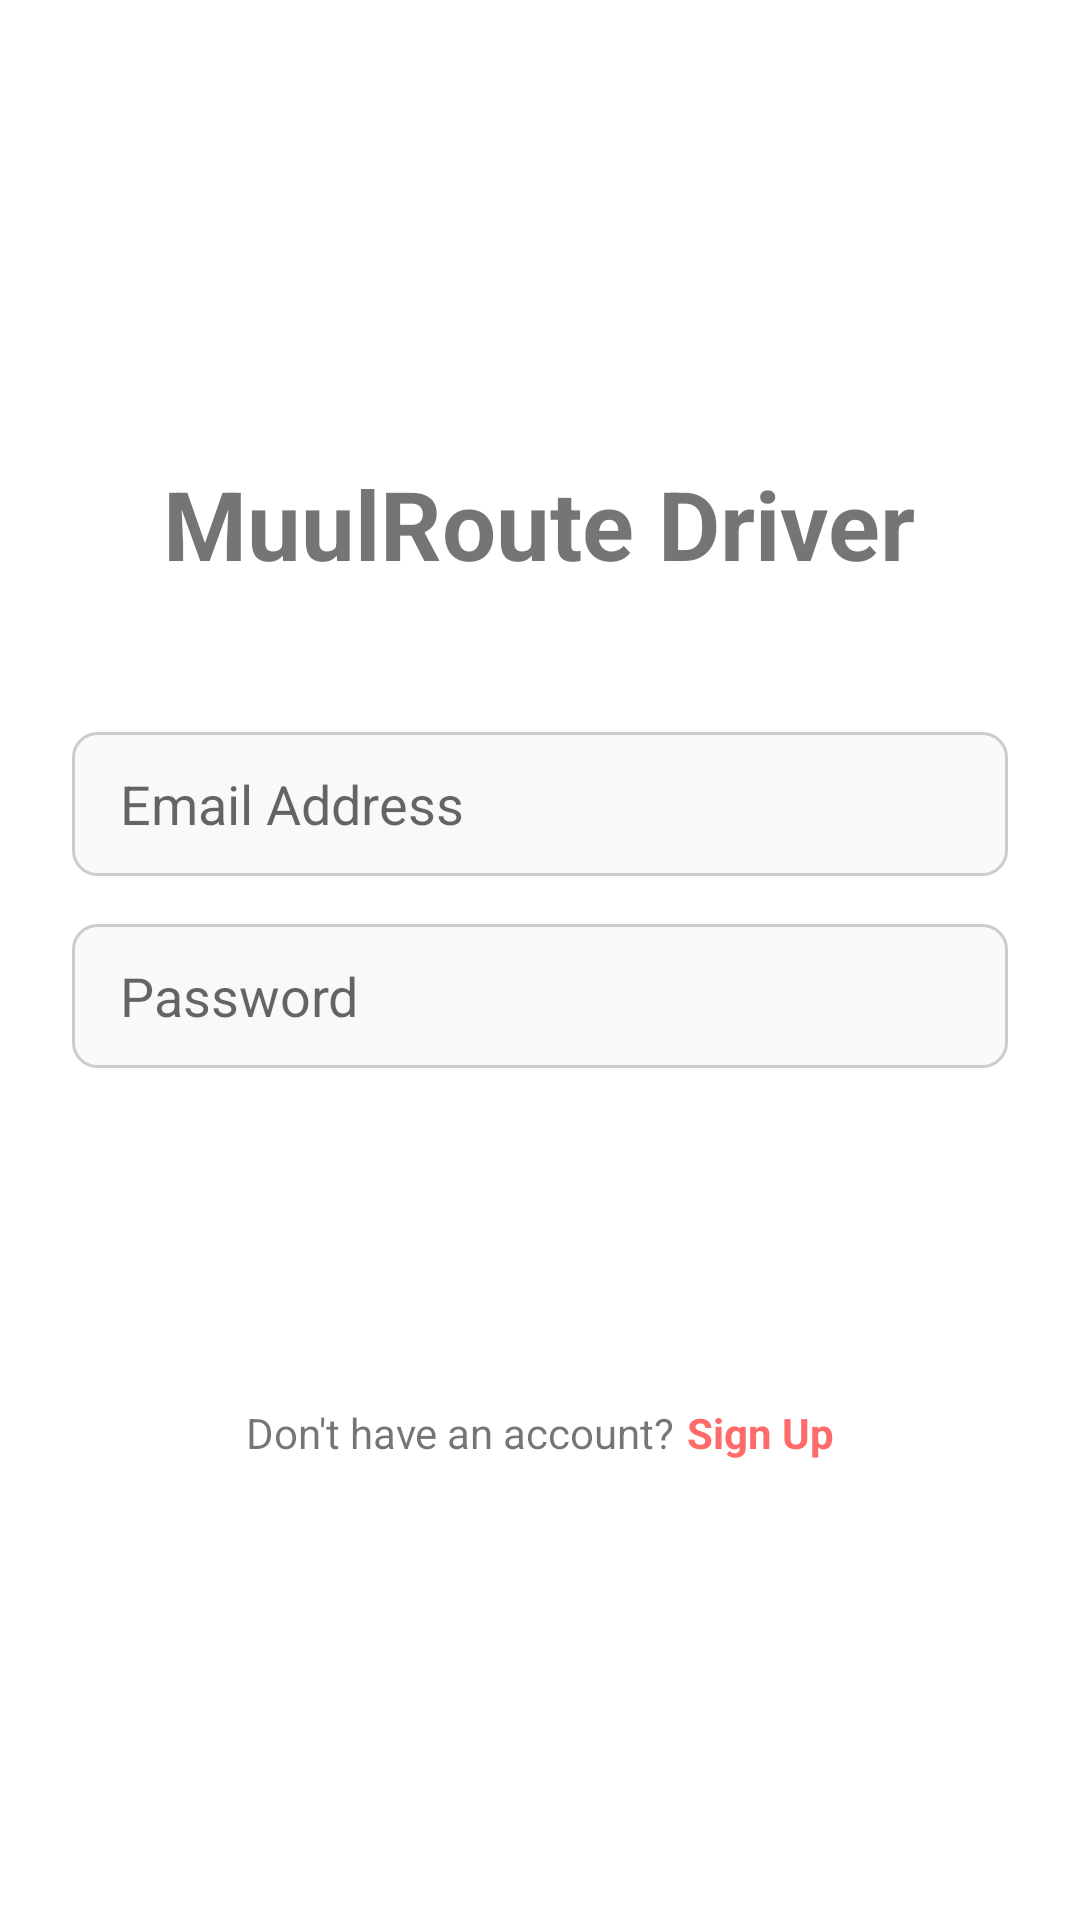

This screen was rendered from an Android layout file. Write that file and the resources it references.
<!-- AndroidManifest.xml: application theme Theme.MuulRouteDriver -->
<!-- res/layout/activity_login.xml -->
<?xml version="1.0" encoding="utf-8"?>
<LinearLayout xmlns:android="http://schemas.android.com/apk/res/android"
    android:layout_width="match_parent"
    android:layout_height="match_parent"
    android:orientation="vertical"
    android:padding="24dp"
    android:gravity="center"
    android:background="#FFFFFF">

    <TextView
        android:layout_width="wrap_content"
        android:layout_height="wrap_content"
        android:text="@string/app_name"
        android:textSize="32sp"
        android:textStyle="bold"
        android:layout_marginBottom="48dp" />

    <EditText
        android:id="@+id/emailEditText"
        android:layout_width="match_parent"
        android:layout_height="48dp"
        android:hint="@string/email_hint"
        android:inputType="textEmailAddress"
        android:paddingStart="16dp"
        android:paddingEnd="16dp"
        android:background="@drawable/edit_text_background"
        android:layout_marginBottom="16dp" />

    <EditText
        android:id="@+id/passwordEditText"
        android:layout_width="match_parent"
        android:layout_height="48dp"
        android:hint="@string/password_hint"
        android:inputType="textPassword"
        android:paddingStart="16dp"
        android:paddingEnd="16dp"
        android:background="@drawable/edit_text_background"
        android:layout_marginBottom="32dp" />

    <Button
        android:id="@+id/loginButton"
        android:layout_width="match_parent"
        android:layout_height="48dp"
        android:text="@string/login_button"
        android:textColor="@android:color/white"
        android:background="@drawable/button_background"
        android:layout_marginBottom="16dp" />

    <LinearLayout
        android:layout_width="match_parent"
        android:layout_height="wrap_content"
        android:orientation="horizontal"
        android:gravity="center"
        android:layout_marginTop="16dp">

        <TextView
            android:layout_width="wrap_content"
            android:layout_height="wrap_content"
            android:text="@string/no_account"
            android:textSize="14sp" />

        <TextView
            android:id="@+id/signupTextView"
            android:layout_width="wrap_content"
            android:layout_height="wrap_content"
            android:text="@string/signup_link"
            android:textSize="14sp"
            android:textColor="#FF6B6B"
            android:textStyle="bold"
            android:layout_marginStart="4dp" />

    </LinearLayout>

</LinearLayout>
<!-- resources referenced by this layout -->
<resources>
  <!-- drawable edit_text_background (drawable) -->
  <?xml version="1.0" encoding="utf-8"?>
  <shape xmlns:android="http://schemas.android.com/apk/res/android"
      android:shape="rectangle">
      <stroke android:color="#CCCCCC" android:width="1dp" />
      <corners android:radius="8dp" />
      <solid android:color="#F9F9F9" />
  </shape>
  <string name="app_name">MuulRoute Driver</string>
  <string name="email_hint">Email Address</string>
  <string name="login_button">Login</string>
  <string name="no_account">Don\'t have an account?</string>
  <string name="password_hint">Password</string>
  <string name="signup_link">Sign Up</string>
  <style name="Theme.MuulRouteDriver" parent="Theme.AppCompat.Light.NoActionBar">
          <item name="colorPrimary">@color/primary</item>
          <item name="colorPrimaryDark">@color/primary_dark</item>
          <item name="colorAccent">@color/accent</item>
          <item name="android:windowBackground">@android:color/white</item>
          <item name="android:textColorPrimary">@color/black</item>
          <item name="android:textColorSecondary">@color/gray_dark</item>
          <item name="android:statusBarColor">@color/primary</item>
      </style>
  <color name="primary">#FF6B6B</color>
  <color name="primary_dark">#E74C3C</color>
  <color name="accent">#3498DB</color>
  <color name="black">#000000</color>
  <color name="gray_dark">#666666</color>
</resources>
